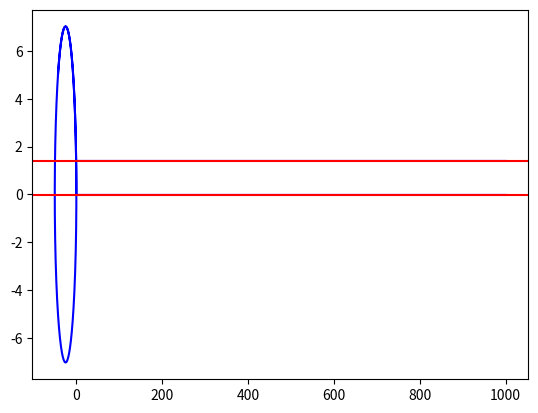

Here is the Python script that generated this plot:
import numpy as np
import matplotlib.pyplot as plt
from scipy.integrate import solve_ivp

def terra_sol(t, y):
    f = np.empty_like(y)
    r3 = (y[0]**2 + y[2]**2)**1.5

    f[0] = y[1]
    f[1] = -y[0] / r3
    f[2] = y[3]
    f[3] = -y[2] / r3

    return f

if __name__ == '__main__':

    t = np.linspace(0, 1000, 10000)
    ts = (t.min(), t.max())
    y0 = [1., 0., 0., 0.99*np.sqrt(2)]
    s = solve_ivp(terra_sol, t_span=ts, y0=y0, method='DOP853', t_eval=t, atol=1.e-50, rtol=1.e-12)

    energia = 0.5 * (s.y[1]**2 + s.y[3]**2) - 1 / np.sqrt(s.y[0]**2 + s.y[2]**2) 
    ell = s.y[0] * s.y[3] - s.y[2] * s.y[1]

    plt.plot(s.y[0], s.y[2], '-b')
    plt.show()
    plt.plot(s.t, energia, '-b')
    plt.axhline(0.5 * s.y[3][0]**2 - 1, c='r')
    plt.show()
    plt.plot(s.t, ell, '-b')
    plt.axhline(s.y[3][0], c='r')
    plt.show()
